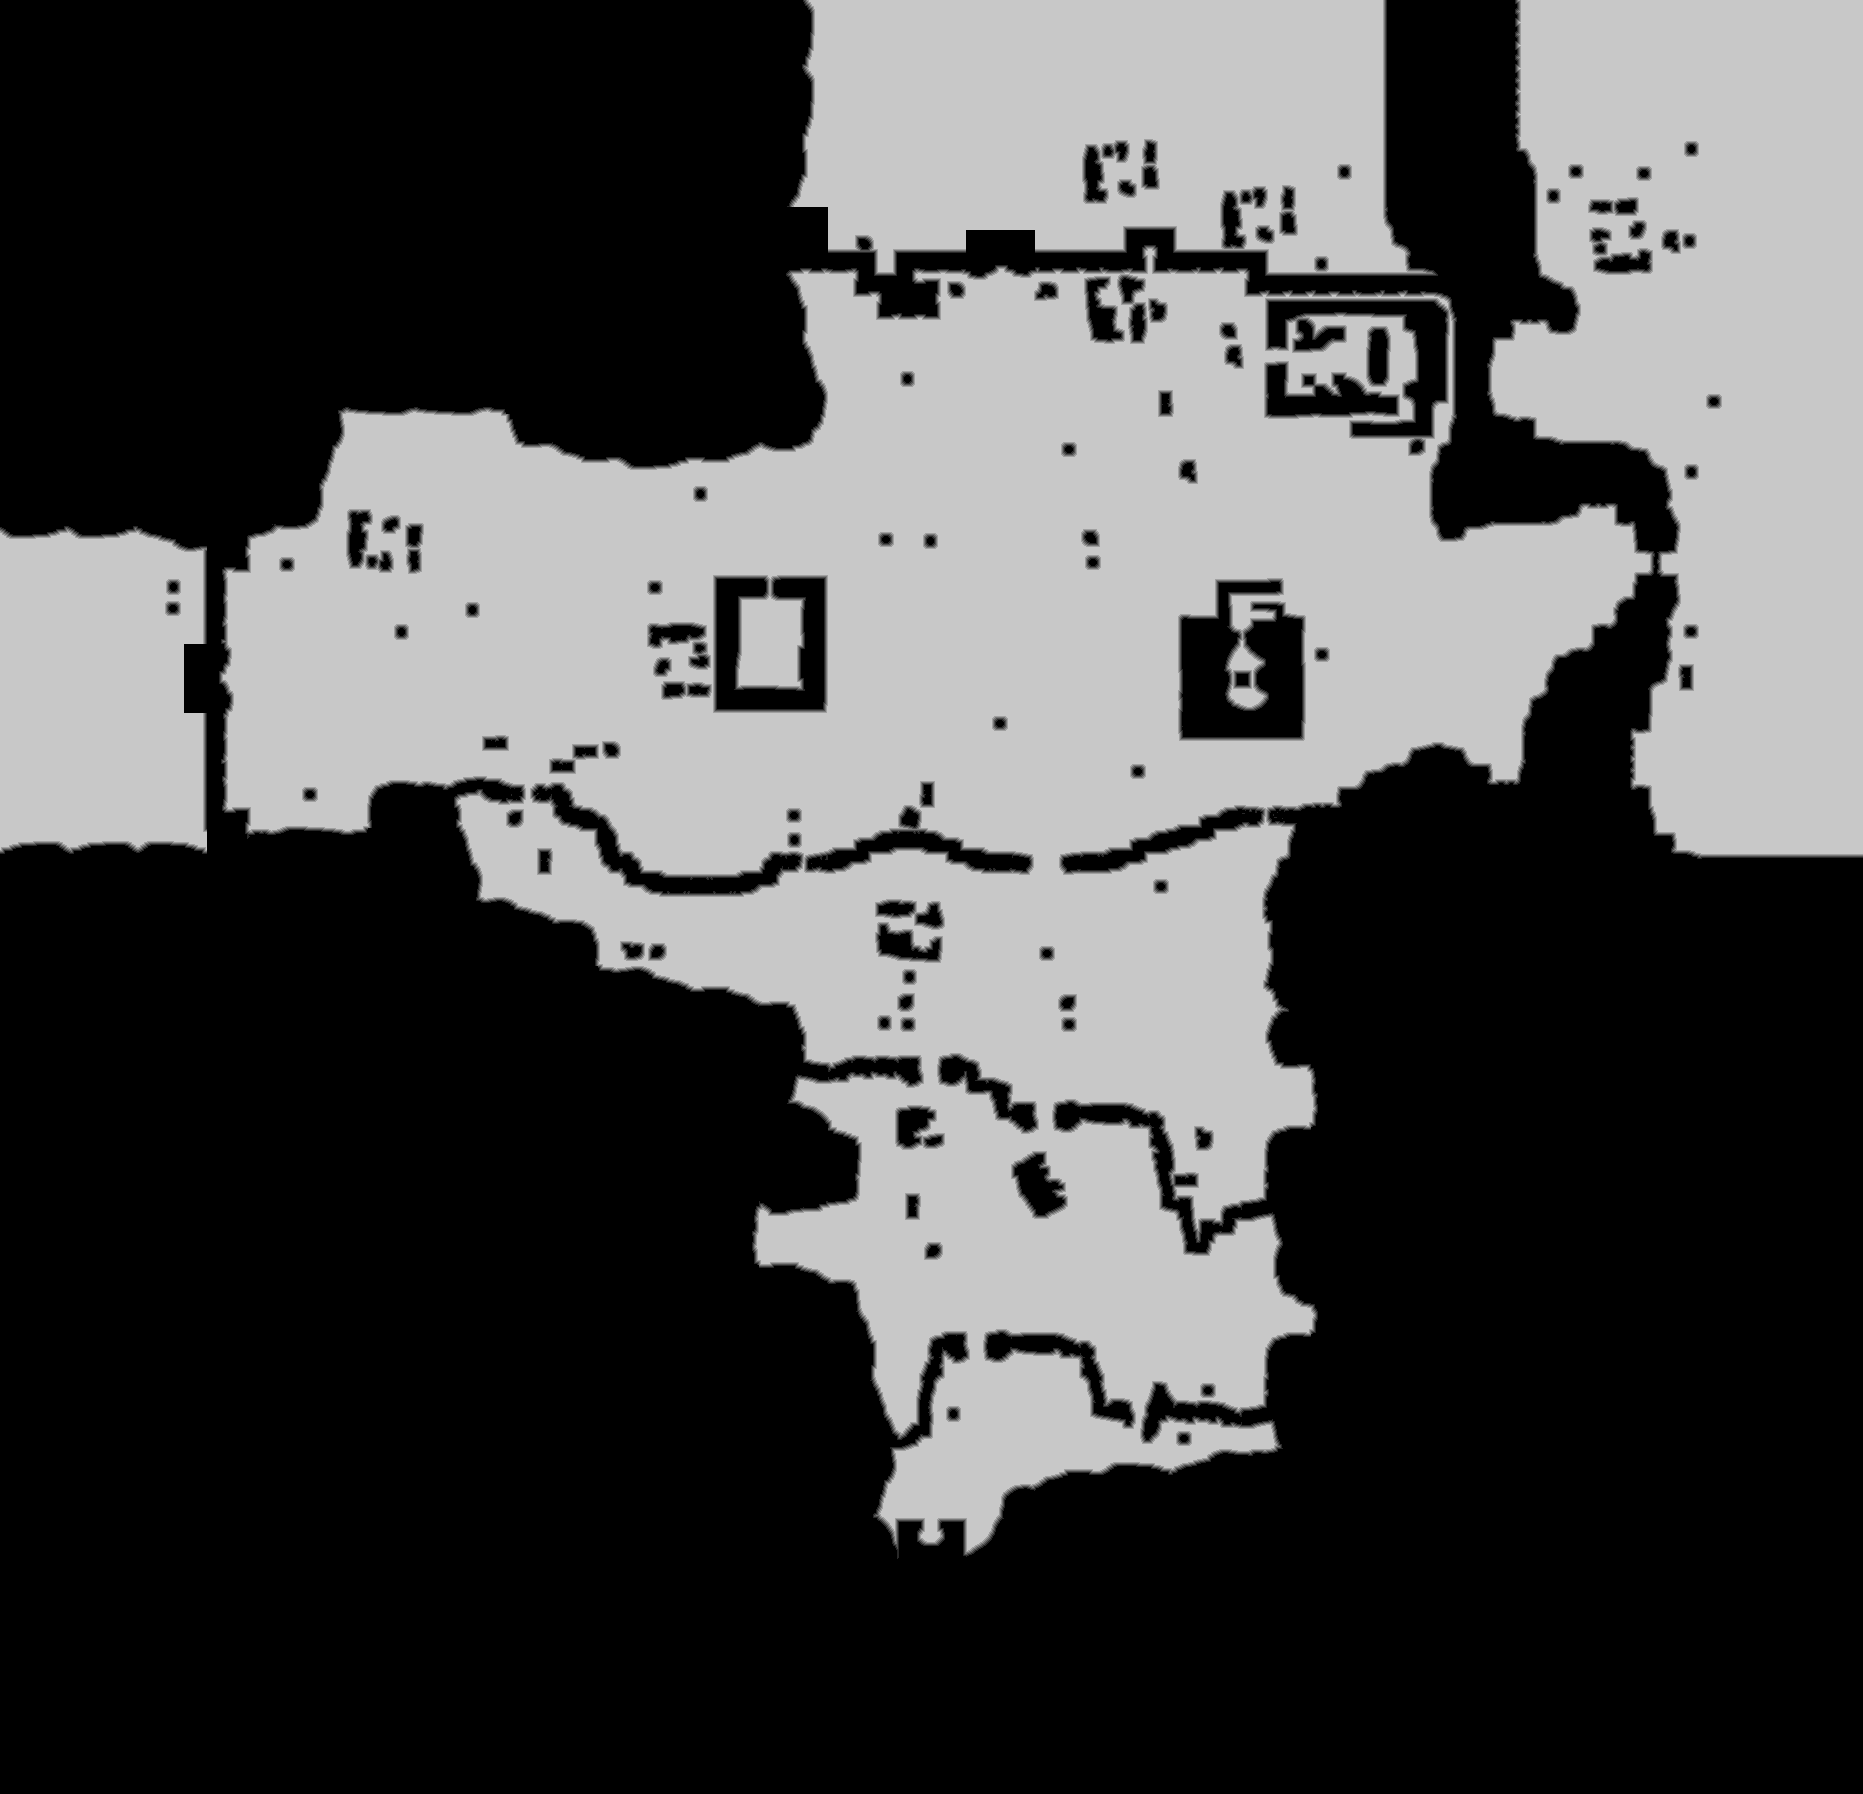

Values plotted in this chart, from the file beside it:
source	tdt_hull melee
truth	truth_5c641f23bf0.tsv
width	1863
height	1794
nibble	0	2027170
nibble	1	26332
nibble	2	26832
nibble	3	27345
nibble	4	27615
nibble	5	1206928
